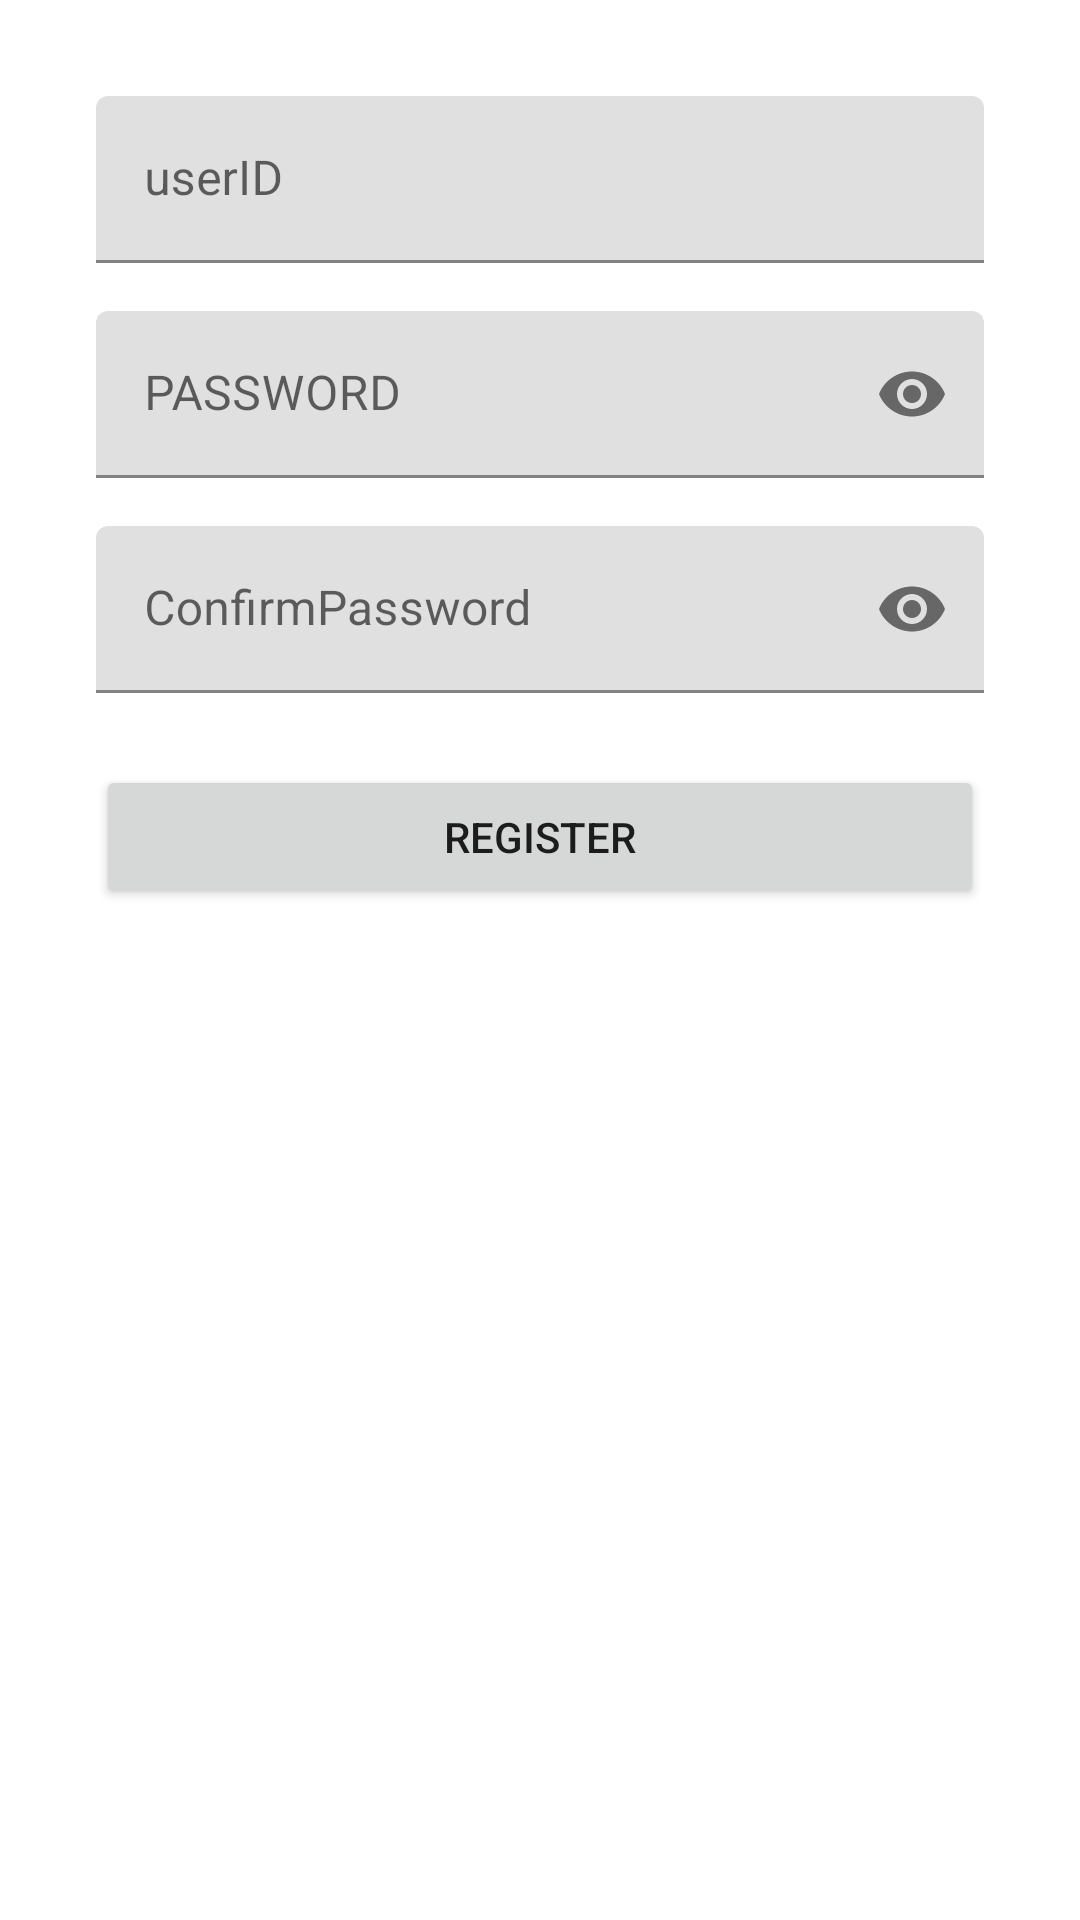

The Android layout XML behind this screen, and the referenced resources:
<!-- AndroidManifest.xml: application theme Theme.FedUniStudentAttendance30395710 -->
<!-- res/layout/activity_register.xml -->
<?xml version="1.0" encoding="utf-8"?>
<LinearLayout xmlns:android="http://schemas.android.com/apk/res/android"
    xmlns:app="http://schemas.android.com/apk/res-auto"
    android:layout_width="match_parent"
    android:layout_height="wrap_content"
    android:layout_gravity="center"
    android:layout_margin="16dp"
    android:padding="16dp"
    android:orientation="vertical"
    app:cardCornerRadius="8dp"
    app:cardElevation="8dp">

    <LinearLayout
        android:layout_width="match_parent"
        android:layout_height="wrap_content"
        android:gravity="center"
        android:orientation="vertical"
        android:padding="16dp">

        <com.google.android.material.textfield.TextInputLayout
            android:layout_width="match_parent"
            android:layout_height="wrap_content"
            android:hint="userID">

            <com.google.android.material.textfield.TextInputEditText
                android:id="@+id/etUserId"
                android:layout_width="match_parent"
                android:layout_height="wrap_content"
                android:inputType="text" />
        </com.google.android.material.textfield.TextInputLayout>

        <com.google.android.material.textfield.TextInputLayout
            android:layout_width="match_parent"
            android:layout_height="wrap_content"
            android:hint="PASSWORD"
            android:layout_marginTop="16dp"
            app:passwordToggleEnabled="true">

            <com.google.android.material.textfield.TextInputEditText
                android:id="@+id/etPassword"
                android:layout_width="match_parent"
                android:layout_height="wrap_content"
                android:inputType="textPassword" />
        </com.google.android.material.textfield.TextInputLayout>

        <com.google.android.material.textfield.TextInputLayout
            android:layout_width="match_parent"
            android:layout_height="wrap_content"
            android:hint="ConfirmPassword"
            android:layout_marginTop="16dp"
            app:passwordToggleEnabled="true">

            <com.google.android.material.textfield.TextInputEditText
                android:id="@+id/etConfirmPassword"
                android:layout_width="match_parent"
                android:layout_height="wrap_content"
                android:inputType="textPassword" />
        </com.google.android.material.textfield.TextInputLayout>

        <Button
            android:id="@+id/btnRegister"
            android:layout_width="match_parent"
            android:layout_height="wrap_content"
            android:text="Register"
            android:layout_marginTop="24dp"
             />

    </LinearLayout>

</LinearLayout>
<!-- resources referenced by this layout -->
<resources>
  <style name="Theme.FedUniStudentAttendance30395710" parent="Base.Theme.FedUniStudentAttendance30395710" />
  <style name="Base.Theme.FedUniStudentAttendance30395710" parent="Theme.MaterialComponents.DayNight.DarkActionBar">
          
          
      </style>
</resources>
